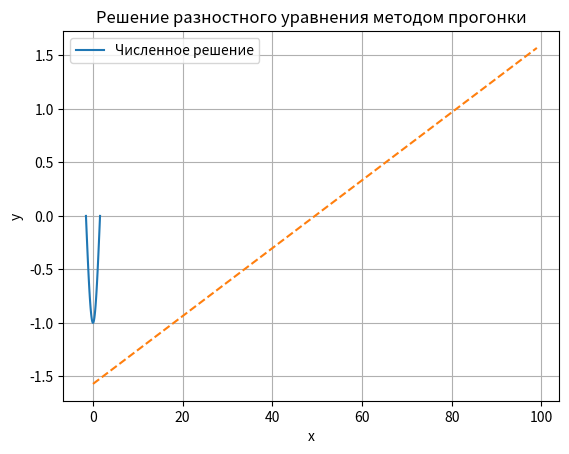

Write the Python code that produced this figure.
import numpy as np
import matplotlib.pyplot as plt


a, b = -np.pi / 2, np.pi / 2
N = 100
h = (b - a) / (N - 1)
x = np.linspace(a, b, N)

f = np.cos(x)

A = np.zeros((N, N))
B = np.zeros(N)

for i in range(1, N - 1):
    A[i, i - 1] = 1 / h ** 2
    A[i, i] = -2 / h ** 2
    A[i, i + 1] = 1 / h ** 2
    B[i] = f[i]

A[0, 0] = 1
A[-1, -1] = 1
B[0] = 0
B[-1] = 0


def progonka(A, B):
    N = len(B)
    alpha = np.zeros(N)
    beta = np.zeros(N)

    alpha[1] = -A[0, 1] / A[0, 0]
    beta[1] = B[0] / A[0, 0]

    for i in range(1, N - 1):
        denominator = A[i, i] + A[i, i - 1] * alpha[i]
        alpha[i + 1] = -A[i, i + 1] / denominator
        beta[i + 1] = (B[i] - A[i, i - 1] * beta[i]) / denominator

    y = np.zeros(N)
    y[-1] = (B[-1] - A[-1, -2] * beta[-2]) / (A[-1, -1] + A[-1, -2] * alpha[-2])

    for i in range(N - 2, -1, -1):
        y[i] = alpha[i + 1] * y[i + 1] + beta[i + 1]

    return y


y = progonka(A, B)

plt.plot(x, y, label='Численное решение')
plt.plot(x, linestyle='dashed')
plt.legend()
plt.xlabel('x')
plt.ylabel('y')
plt.grid(True)
plt.title('Решение разностного уравнения методом прогонки')
plt.show()
